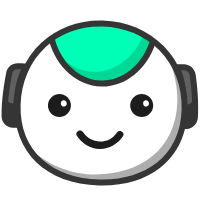
t = 0.00 s
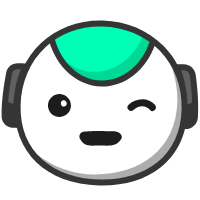
t = 0.84 s
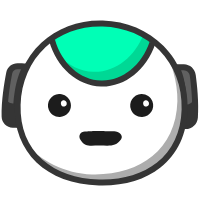
t = 1.69 s
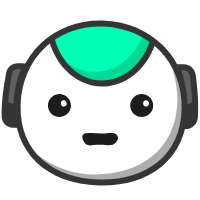
t = 2.44 s
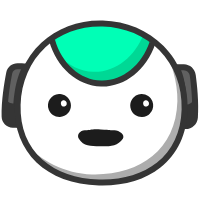
t = 2.61 s
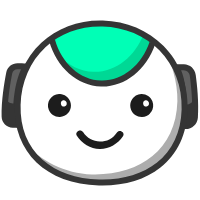
t = 4.12 s

The animated SVG that drew these frames (rendered in a browser with its animation timeline set to each time). Animation: 14 SMIL elements (animate=10,animateTransform=4); one cycle of 4.12 s, repeats indefinitely.

<svg xmlns="http://www.w3.org/2000/svg" xmlns:xlink="http://www.w3.org/1999/xlink" preserveAspectRatio="xMidYMid meet" width="200" height="200" viewBox="0 0 200 200" style="width:100%;height:100%"><defs><animate repeatCount="indefinite" dur="4.12s" begin="0s" xlink:href="#_R_G_L_4_G_D_1_P_0" fill="freeze" attributeName="d" attributeType="XML" from="M21.04 9.25 C21.02,9.13 20.99,9 20.96,8.88 C20.64,7.32 19.11,6.24 17.57,6.61 C15.88,7.02 14.91,8.55 15.26,10.22 C15.29,10.35 15.32,10.47 15.34,10.6 C15.67,12.15 17.19,13.24 18.73,12.87 C20.43,12.46 21.39,10.93 21.04,9.25z " to="M21.04 9.25 C21.02,9.13 20.99,9 20.96,8.88 C20.64,7.32 19.11,6.24 17.57,6.61 C15.88,7.02 14.91,8.55 15.26,10.22 C15.29,10.35 15.32,10.47 15.34,10.6 C15.67,12.15 17.19,13.24 18.73,12.87 C20.43,12.46 21.39,10.93 21.04,9.25z " keyTimes="0;0.4174757;0.5048544;0.592233;1" values="M21.04 9.25 C21.02,9.13 20.99,9 20.96,8.88 C20.64,7.32 19.11,6.24 17.57,6.61 C15.88,7.02 14.91,8.55 15.26,10.22 C15.29,10.35 15.32,10.47 15.34,10.6 C15.67,12.15 17.19,13.24 18.73,12.87 C20.43,12.46 21.39,10.93 21.04,9.25z ;M21.04 9.25 C21.02,9.13 20.99,9 20.96,8.88 C20.64,7.32 19.11,6.24 17.57,6.61 C15.88,7.02 14.91,8.55 15.26,10.22 C15.29,10.35 15.32,10.47 15.34,10.6 C15.67,12.15 17.19,13.24 18.73,12.87 C20.43,12.46 21.39,10.93 21.04,9.25z ;M18.35 9.25 C18.33,9.13 18.3,9 18.27,8.88 C17.95,7.33 16.42,6.24 14.88,6.61 C13.19,7.02 12.22,8.55 12.57,10.22 C12.6,10.35 12.63,10.47 12.65,10.6 C12.98,12.15 14.51,13.24 16.05,12.87 C17.74,12.46 18.7,10.93 18.35,9.25z ;M21.04 9.25 C21.02,9.13 20.99,9 20.96,8.88 C20.64,7.32 19.11,6.24 17.57,6.61 C15.88,7.02 14.91,8.55 15.26,10.22 C15.29,10.35 15.32,10.47 15.34,10.6 C15.67,12.15 17.19,13.24 18.73,12.87 C20.43,12.46 21.39,10.93 21.04,9.25z ;M21.04 9.25 C21.02,9.13 20.99,9 20.96,8.88 C20.64,7.32 19.11,6.24 17.57,6.61 C15.88,7.02 14.91,8.55 15.26,10.22 C15.29,10.35 15.32,10.47 15.34,10.6 C15.67,12.15 17.19,13.24 18.73,12.87 C20.43,12.46 21.39,10.93 21.04,9.25z " keySplines="0.333 0 0.667 1;0.333 0 0.667 1;0.333 0 0.667 1;0 0 0 0" calcMode="spline"/><animate repeatCount="indefinite" dur="4.12s" begin="0s" xlink:href="#_R_G_L_3_G" fill="freeze" attributeName="opacity" from="1" to="0" keyTimes="0;0.1650485;0.1747573;1" values="1;1;0;0" keySplines="0.167 0.167 0.833 0.833;0.167 0.167 0.833 0.833;0 0 0 0" calcMode="spline"/><animateTransform repeatCount="indefinite" dur="4.12s" begin="0s" xlink:href="#_R_G_L_3_G" fill="freeze" attributeName="transform" from="1 1" to="1 1" type="scale" additive="sum" keyTimes="0;0.1067961;0.1359223;0.1650485;1" values="1 1;1 1;1 1.2;1 1;1 1" keySplines="0.167 0.167 0.833 0.833;0.167 0.167 0.833 0.833;0.167 0.167 0.833 0.833;0 0 0 0" calcMode="spline"/><animateTransform repeatCount="indefinite" dur="4.12s" begin="0s" xlink:href="#_R_G_L_3_G" fill="freeze" attributeName="transform" from="-13.809 -11.946" to="-13.809 -11.946" type="translate" additive="sum" keyTimes="0;1" values="-13.809 -11.946;-13.809 -11.946" keySplines="0 0 1 1" calcMode="spline"/><animate repeatCount="indefinite" dur="4.12s" begin="0s" xlink:href="#_R_G_L_3_G_N_2_T_0_M" fill="freeze" attributeName="opacity" from="1" to="0" keyTimes="0;0.1747573;0.1747573;1" values="1;1;0;0" keySplines="0 0 0 0;0 0 0 0;0 0 0 0" calcMode="spline"/><animate repeatCount="indefinite" dur="4.12s" begin="0s" xlink:href="#_R_G_L_2_G_D_1_P_0" fill="freeze" attributeName="d" attributeType="XML" from="M21.04 9.25 C21.02,9.13 20.99,9 20.96,8.88 C20.64,7.32 19.11,6.24 17.57,6.61 C15.88,7.02 14.91,8.55 15.26,10.22 C15.29,10.35 15.32,10.47 15.34,10.6 C15.67,12.15 17.19,13.24 18.73,12.87 C20.43,12.46 21.39,10.93 21.04,9.25z " to="M21.04 9.25 C21.02,9.13 20.99,9 20.96,8.88 C20.64,7.32 19.11,6.24 17.57,6.61 C15.88,7.02 14.91,8.55 15.26,10.22 C15.29,10.35 15.32,10.47 15.34,10.6 C15.67,12.15 17.19,13.24 18.73,12.87 C20.43,12.46 21.39,10.93 21.04,9.25z " keyTimes="0;0.4174757;0.5048544;0.592233;1" values="M21.04 9.25 C21.02,9.13 20.99,9 20.96,8.88 C20.64,7.32 19.11,6.24 17.57,6.61 C15.88,7.02 14.91,8.55 15.26,10.22 C15.29,10.35 15.32,10.47 15.34,10.6 C15.67,12.15 17.19,13.24 18.73,12.87 C20.43,12.46 21.39,10.93 21.04,9.25z ;M21.04 9.25 C21.02,9.13 20.99,9 20.96,8.88 C20.64,7.32 19.11,6.24 17.57,6.61 C15.88,7.02 14.91,8.55 15.26,10.22 C15.29,10.35 15.32,10.47 15.34,10.6 C15.67,12.15 17.19,13.24 18.73,12.87 C20.43,12.46 21.39,10.93 21.04,9.25z ;M18.54 9.25 C18.52,9.13 18.49,9 18.46,8.88 C18.14,7.33 16.61,6.24 15.07,6.61 C13.38,7.02 12.41,8.55 12.76,10.22 C12.79,10.35 12.82,10.47 12.84,10.6 C13.17,12.15 14.69,13.24 16.23,12.87 C17.93,12.46 18.89,10.93 18.54,9.25z ;M21.04 9.25 C21.02,9.13 20.99,9 20.96,8.88 C20.64,7.32 19.11,6.24 17.57,6.61 C15.88,7.02 14.91,8.55 15.26,10.22 C15.29,10.35 15.32,10.47 15.34,10.6 C15.67,12.15 17.19,13.24 18.73,12.87 C20.43,12.46 21.39,10.93 21.04,9.25z ;M21.04 9.25 C21.02,9.13 20.99,9 20.96,8.88 C20.64,7.32 19.11,6.24 17.57,6.61 C15.88,7.02 14.91,8.55 15.26,10.22 C15.29,10.35 15.32,10.47 15.34,10.6 C15.67,12.15 17.19,13.24 18.73,12.87 C20.43,12.46 21.39,10.93 21.04,9.25z " keySplines="0.333 0 0.667 1;0.333 0 0.667 1;0.333 0 0.667 1;0 0 0 0" calcMode="spline"/><animate repeatCount="indefinite" dur="4.12s" begin="0s" xlink:href="#_R_G_L_2_G" fill="freeze" attributeName="opacity" from="0" to="1" keyTimes="0;0.2912621;0.3009709;1" values="0;0;1;1" keySplines="0.167 0.167 0.833 0.833;0.167 0.167 0.833 0.833;0 0 0 0" calcMode="spline"/><animateTransform repeatCount="indefinite" dur="4.12s" begin="0s" xlink:href="#_R_G_L_2_G" fill="freeze" attributeName="transform" from="1 1" to="1 1" type="scale" additive="sum" keyTimes="0;0.3009709;0.3300971;0.3495146;1" values="1 1;1 1;1 1.16;1 1;1 1" keySplines="0.167 0.167 0.833 0.833;0.167 0.167 0.833 0.833;0.167 0.167 0.833 0.833;0 0 0 0" calcMode="spline"/><animateTransform repeatCount="indefinite" dur="4.12s" begin="0s" xlink:href="#_R_G_L_2_G" fill="freeze" attributeName="transform" from="-13.809 -11.946" to="-13.809 -11.946" type="translate" additive="sum" keyTimes="0;1" values="-13.809 -11.946;-13.809 -11.946" keySplines="0 0 1 1" calcMode="spline"/><animate repeatCount="indefinite" dur="4.12s" begin="0s" xlink:href="#_R_G_L_2_G_N_2_T_0_M" fill="freeze" attributeName="opacity" from="0" to="1" keyTimes="0;0.3009709;0.3009718;1" values="0;0;1;1" keySplines="0 0 0 0;0 0 0 0;0 0 0 0" calcMode="spline"/><animate repeatCount="indefinite" dur="4.12s" begin="0s" xlink:href="#_R_G_L_1_G" fill="freeze" attributeName="opacity" from="1" to="0" keyTimes="0;0.2912621;0.3009709;1" values="1;1;0;0" keySplines="0.167 0.167 0.833 0.833;0.167 0.167 0.833 0.833;0 0 0 0" calcMode="spline"/><animate repeatCount="indefinite" dur="4.12s" begin="0s" xlink:href="#_R_G_L_1_G_M" fill="freeze" attributeName="opacity" from="0" to="0" keyTimes="0;0.1747573;0.1747583;0.3009709;0.3009709;1" values="0;0;1;1;0;0" keySplines="0 0 0 0;0 0 0 0;0 0 0 0;0 0 0 0;0 0 0 0" calcMode="spline"/><animate repeatCount="indefinite" dur="4.12s" begin="0s" xlink:href="#_R_G_L_0_G_D_0_P_0" fill="freeze" attributeName="d" attributeType="XML" from="M42.64 4.74 C38.57,10.81 32.08,13.74 25.64,13.61 C19.19,13.49 12.79,10.31 8.92,4.15 C6.47,0.25 0.25,3.85 2.72,7.78 C7.66,15.63 16.23,20.9 25.62,21.01 C35.03,21.13 43.66,16.09 48.84,8.37 C51.42,4.52 45.2,0.92 42.64,4.74z " to="M42.64 4.74 C38.57,10.81 32.08,13.74 25.64,13.61 C19.19,13.49 12.79,10.31 8.92,4.15 C6.47,0.25 0.25,3.85 2.72,7.78 C7.66,15.63 16.23,20.9 25.62,21.01 C35.03,21.13 43.66,16.09 48.84,8.37 C51.42,4.52 45.2,0.92 42.64,4.74z " keyTimes="0;0.038835;0.0823689;0.1331748;0.1827476;0.2238738;0.2649903;0.3061068;0.347233;0.3883495;0.429466;0.4705922;0.5092913;0.5533981;0.6029709;0.6440971;0.6852136;0.7263301;0.7674563;0.8085728;0.849699;0.8908155;0.9295146;1" values="M42.64 4.74 C38.57,10.81 32.08,13.74 25.64,13.61 C19.19,13.49 12.79,10.31 8.92,4.15 C6.47,0.25 0.25,3.85 2.72,7.78 C7.66,15.63 16.23,20.9 25.62,21.01 C35.03,21.13 43.66,16.09 48.84,8.37 C51.42,4.52 45.2,0.92 42.64,4.74z ;M42.64 4.74 C38.57,10.81 32.08,13.74 25.64,13.61 C19.19,13.49 12.79,10.31 8.92,4.15 C6.47,0.25 0.25,3.85 2.72,7.78 C7.66,15.63 16.23,20.9 25.62,21.01 C35.03,21.13 43.66,16.09 48.84,8.37 C51.42,4.52 45.2,0.92 42.64,4.74z ;M42.64 4.37 C37.13,4.4 31.83,4.48 25.39,4.36 C18.94,4.24 16.5,4.15 8.92,4.15 C4.31,4.16 0.25,3.85 2.72,7.78 C7.66,15.63 16.23,20.9 25.62,21.01 C35.03,21.13 43.66,16.09 48.84,8.37 C51.42,4.52 47.24,4.34 42.64,4.37z ;M34.31 3.34 C32.63,2.73 29.37,2.2 26.47,2.08 C23.57,1.95 18.8,2.56 15.56,3.66 C12.32,4.77 7.39,6.71 7.9,11.52 C8.42,16.33 16.29,19.78 25.67,19.9 C35.09,20.01 42.88,16.26 42.91,11.92 C42.95,7.58 35.98,3.94 34.31,3.34z ;M39.38 5.5 C33.87,5.53 32.46,6.74 26.01,6.61 C19.57,6.49 18.75,5.65 11.18,5.66 C6.56,5.66 7.14,9.36 9.61,13.29 C14.54,21.14 16.35,15.64 25.74,15.76 C35.16,15.87 38.15,20.22 43.33,12.5 C45.91,8.65 43.98,5.47 39.38,5.5z ;M40.71 1.07 C35.2,1.1 40.24,0.2 26.76,-0.4 C13.27,-1 18.05,1.17 10.47,1.17 C5.86,1.17 0.48,6.09 2.95,10.02 C7.89,17.87 16.32,19.16 25.7,19.27 C35.12,19.39 45.5,17.8 50.68,10.09 C53.26,6.24 45.32,1.04 40.71,1.07z ;M39.38 5.5 C33.87,5.53 32.46,6.74 26.01,6.61 C19.57,6.49 18.75,5.65 11.18,5.66 C6.56,5.66 7.14,9.36 9.61,13.29 C14.54,21.14 16.35,15.64 25.74,15.76 C35.16,15.87 38.15,20.22 43.33,12.5 C45.91,8.65 43.98,5.47 39.38,5.5z ;M40.71 1.07 C35.2,1.1 40.24,0.2 26.76,-0.4 C13.27,-1 18.05,1.17 10.47,1.17 C5.86,1.17 0.48,6.09 2.95,10.02 C7.89,17.87 16.32,19.16 25.7,19.27 C35.12,19.39 45.5,17.8 50.68,10.09 C53.26,6.24 45.32,1.04 40.71,1.07z ;M39.38 5.5 C33.87,5.53 32.46,6.74 26.01,6.61 C19.57,6.49 18.75,5.65 11.18,5.66 C6.56,5.66 7.14,9.36 9.61,13.29 C14.54,21.14 16.35,15.64 25.74,15.76 C35.16,15.87 38.15,20.22 43.33,12.5 C45.91,8.65 43.98,5.47 39.38,5.5z ;M40.71 1.07 C35.2,1.1 40.24,0.2 26.76,-0.4 C13.27,-1 18.05,1.17 10.47,1.17 C5.86,1.17 0.48,6.09 2.95,10.02 C7.89,17.87 16.32,19.16 25.7,19.27 C35.12,19.39 45.5,17.8 50.68,10.09 C53.26,6.24 45.32,1.04 40.71,1.07z ;M39.38 5.5 C33.87,5.53 32.46,6.74 26.01,6.61 C19.57,6.49 18.75,5.65 11.18,5.66 C6.56,5.66 7.14,9.36 9.61,13.29 C14.54,21.14 16.35,15.64 25.74,15.76 C35.16,15.87 38.15,20.22 43.33,12.5 C45.91,8.65 43.98,5.47 39.38,5.5z ;M40.71 1.07 C35.2,1.1 40.24,0.2 26.76,-0.4 C13.27,-1 18.05,1.17 10.47,1.17 C5.86,1.17 0.48,6.09 2.95,10.02 C7.89,17.87 16.32,19.16 25.7,19.27 C35.12,19.39 45.5,17.8 50.68,10.09 C53.26,6.24 45.32,1.04 40.71,1.07z ;M42.64 4.37 C37.13,4.4 31.83,4.48 25.39,4.36 C18.94,4.24 16.5,4.15 8.92,4.15 C4.31,4.16 0.25,3.85 2.72,7.78 C7.66,15.63 16.23,20.9 25.62,21.01 C35.03,21.13 43.66,16.09 48.84,8.37 C51.42,4.52 47.24,4.34 42.64,4.37z ;M34.31 3.34 C32.63,2.73 29.37,2.2 26.47,2.08 C23.57,1.95 18.8,2.56 15.56,3.66 C12.32,4.77 7.39,6.71 7.9,11.52 C8.42,16.33 16.29,19.78 25.67,19.9 C35.09,20.01 42.88,16.26 42.91,11.92 C42.95,7.58 35.98,3.94 34.31,3.34z ;M39.38 5.5 C33.87,5.53 32.46,6.74 26.01,6.61 C19.57,6.49 18.75,5.65 11.18,5.66 C6.56,5.66 7.14,9.36 9.61,13.29 C14.54,21.14 16.35,15.64 25.74,15.76 C35.16,15.87 38.15,20.22 43.33,12.5 C45.91,8.65 43.98,5.47 39.38,5.5z ;M40.71 1.07 C35.2,1.1 40.24,0.2 26.76,-0.4 C13.27,-1 18.05,1.17 10.47,1.17 C5.86,1.17 0.48,6.09 2.95,10.02 C7.89,17.87 16.32,19.16 25.7,19.27 C35.12,19.39 45.5,17.8 50.68,10.09 C53.26,6.24 45.32,1.04 40.71,1.07z ;M39.38 5.5 C33.87,5.53 32.46,6.74 26.01,6.61 C19.57,6.49 18.75,5.65 11.18,5.66 C6.56,5.66 7.14,9.36 9.61,13.29 C14.54,21.14 16.35,15.64 25.74,15.76 C35.16,15.87 38.15,20.22 43.33,12.5 C45.91,8.65 43.98,5.47 39.38,5.5z ;M40.71 1.07 C35.2,1.1 40.24,0.2 26.76,-0.4 C13.27,-1 18.05,1.17 10.47,1.17 C5.86,1.17 0.48,6.09 2.95,10.02 C7.89,17.87 16.32,19.16 25.7,19.27 C35.12,19.39 45.5,17.8 50.68,10.09 C53.26,6.24 45.32,1.04 40.71,1.07z ;M39.38 5.5 C33.87,5.53 32.46,6.74 26.01,6.61 C19.57,6.49 18.75,5.65 11.18,5.66 C6.56,5.66 7.14,9.36 9.61,13.29 C14.54,21.14 16.35,15.64 25.74,15.76 C35.16,15.87 38.15,20.22 43.33,12.5 C45.91,8.65 43.98,5.47 39.38,5.5z ;M40.71 1.07 C35.2,1.1 40.24,0.2 26.76,-0.4 C13.27,-1 18.05,1.17 10.47,1.17 C5.86,1.17 0.48,6.09 2.95,10.02 C7.89,17.87 16.32,19.16 25.7,19.27 C35.12,19.39 45.5,17.8 50.68,10.09 C53.26,6.24 45.32,1.04 40.71,1.07z ;M39.38 5.5 C33.87,5.53 32.46,6.74 26.01,6.61 C19.57,6.49 18.75,5.65 11.18,5.66 C6.56,5.66 7.14,9.36 9.61,13.29 C14.54,21.14 16.35,15.64 25.74,15.76 C35.16,15.87 38.15,20.22 43.33,12.5 C45.91,8.65 43.98,5.47 39.38,5.5z ;M40.71 1.07 C35.2,1.1 40.24,0.2 26.76,-0.4 C13.27,-1 18.05,1.17 10.47,1.17 C5.86,1.17 0.48,6.09 2.95,10.02 C7.89,17.87 16.32,19.16 25.7,19.27 C35.12,19.39 45.5,17.8 50.68,10.09 C53.26,6.24 45.32,1.04 40.71,1.07z ;M42.64 4.37 C37.13,4.4 31.83,4.48 25.39,4.36 C18.94,4.24 16.5,4.15 8.92,4.15 C4.31,4.16 0.25,3.85 2.72,7.78 C7.66,15.63 16.23,20.9 25.62,21.01 C35.03,21.13 43.66,16.09 48.84,8.37 C51.42,4.52 47.24,4.34 42.64,4.37z ;M42.64 4.74 C38.57,10.81 32.08,13.74 25.64,13.61 C19.19,13.49 12.79,10.31 8.92,4.15 C6.47,0.25 0.25,3.85 2.72,7.78 C7.66,15.63 16.23,20.9 25.62,21.01 C35.03,21.13 43.66,16.09 48.84,8.37 C51.42,4.52 45.2,0.92 42.64,4.74z " keySplines="0.333 0 0.667 1;0.333 0 0.667 1;0.167 0 0.833 0.777;0.167 0.223 0.833 0.777;0.167 0.223 0.833 0.777;0.167 0.223 0.833 0.777;0.167 0.223 0.833 0.777;0.167 0.223 0.833 0.777;0.167 0.223 0.833 0.777;0.167 0.223 0.833 0.777;0.167 0.223 0.833 0.777;0.167 0.223 0.667 1;0.167 0 0.833 0.777;0.167 0.223 0.833 0.777;0.167 0.223 0.833 0.777;0.167 0.223 0.833 0.777;0.167 0.223 0.833 0.777;0.167 0.223 0.833 0.777;0.167 0.223 0.833 0.777;0.167 0.223 0.833 0.777;0.167 0.223 0.833 0.777;0.167 0.223 0.667 1;0.167 0 0.667 1" calcMode="spline"/><animate attributeType="XML" attributeName="opacity" dur="4s" from="0" to="1" xlink:href="#time_group"/></defs><g id="_R_G"><g id="_R_G_L_9_G_N_2_T_0" transform=" translate(95, 100) translate(0, 0)"><g id="_R_G_L_9_G" transform=" translate(5.102, -3.876) translate(-99.135, -33.19)"><path id="_R_G_L_9_G_D_0_P_0" fill="#606060" fill-opacity="1" fill-rule="nonzero" d=" M175.5 4.23 C175.5,4.23 182.88,4.44 182.88,4.44 C187.41,4.56 191.18,7.94 191.8,12.43 C193.13,22.24 195,39.65 193.92,54.52 C193.57,59.47 189.38,63.26 184.42,63.13 C184.42,63.13 181.69,63.05 181.69,63.05 C181.69,63.05 186.74,26.85 175.5,4.23z "/><path id="_R_G_L_9_G_D_1_P_0" fill="#353535" fill-opacity="1" fill-rule="nonzero" d=" M184.69 66.13 C184.57,66.13 184.46,66.13 184.34,66.13 C184.34,66.13 178.26,65.96 178.26,65.96 C178.26,65.96 178.72,62.64 178.72,62.64 C178.77,62.28 183.51,27.08 172.81,5.57 C172.81,5.57 170.59,1.1 170.59,1.1 C170.59,1.1 182.96,1.44 182.96,1.44 C188.99,1.6 193.96,6.06 194.77,12.02 C196.05,21.39 198.02,39.4 196.91,54.74 C196.45,61.19 191.11,66.13 184.69,66.13z  M180.15 7.36 C187.55,26.35 185.95,51.18 185.05,60.12 C188.17,59.94 190.7,57.48 190.93,54.31 C192,39.52 190.07,21.99 188.83,12.85 C188.41,9.81 185.86,7.52 182.8,7.44 C182.8,7.44 180.15,7.36 180.15,7.36z "/><path id="_R_G_L_9_G_D_2_P_0" fill="#606060" fill-opacity="1" fill-rule="nonzero" d=" M24.82 3.61 C24.82,3.61 16.7,3.39 16.7,3.39 C12.6,3.27 9.02,6.14 8.24,10.17 C6.32,19.96 3.26,38.3 3.66,53.81 C3.78,58.14 7.49,61.78 11.82,61.9 C11.82,61.9 15.39,62 15.39,62 C15.39,62 12.34,25.57 24.82,3.61z "/><path id="_R_G_L_9_G_D_3_P_0" fill="#353535" fill-opacity="1" fill-rule="nonzero" d=" M18.65 65.09 C18.65,65.09 11.74,64.9 11.74,64.9 C5.69,64.73 0.82,59.9 0.66,53.89 C0.25,38.03 3.39,19.33 5.29,9.6 C6.37,4.11 11.21,0.25 16.79,0.39 C16.79,0.39 29.9,0.75 29.9,0.75 C29.9,0.75 27.43,5.09 27.43,5.09 C15.57,25.98 18.35,61.4 18.37,61.75 C18.37,61.75 18.65,65.09 18.65,65.09z  M16.47 6.38 C13.89,6.38 11.68,8.2 11.18,10.75 C9.32,20.24 6.26,38.45 6.66,53.73 C6.74,56.55 9.04,58.82 11.9,58.9 C11.9,58.9 12.19,58.91 12.19,58.91 C11.79,49.95 11.56,25.05 20,6.48 C20,6.48 16.62,6.39 16.62,6.39 C16.57,6.39 16.52,6.38 16.47,6.38z "/><path id="_R_G_L_9_G_D_4_P_0" fill="#353535" fill-opacity="1" fill-rule="nonzero" d=" M193.64 54.26 C194.09,48.05 194.03,41.4 193.71,35.05 C192.55,39.02 188.85,41.84 184.56,41.72 C184.56,41.72 182.53,41.67 182.53,41.67 C182.69,53.62 181.41,62.74 181.41,62.74 C181.41,62.74 184.15,62.82 184.15,62.82 C189.09,62.95 193.29,59.19 193.64,54.26z "/><path id="_R_G_L_9_G_D_5_P_0" fill="#353535" fill-opacity="1" fill-rule="nonzero" d=" M15.16 40.59 C15.16,40.59 11.95,40.5 11.95,40.5 C8.36,40.4 5.31,38.05 4.22,34.8 C3.6,40.99 3.23,47.41 3.39,53.41 C3.5,57.87 7.08,61.47 11.54,61.59 C11.54,61.59 15.11,61.69 15.11,61.69 C15.11,61.69 14.35,52.51 15.16,40.59z "/></g></g><g id="_R_G_L_8_G_N_2_T_0" transform=" translate(95, 100) translate(0, 0)"><g id="_R_G_L_8_G" transform=" translate(6.12, 2.505) translate(-85.146, -81.027)"><path id="_R_G_L_8_G_D_0_P_0" fill="#ffffff" fill-opacity="1" fill-rule="nonzero" d=" M168.66 87.49 C167.27,137.47 129.18,161.8 83.06,160.53 C36.94,159.25 0.25,132.85 1.64,82.86 C3.02,32.88 40.64,0.25 86.77,1.53 C132.89,2.81 170.04,37.51 168.66,87.49z "/></g></g><g id="_R_G_L_7_G_N_2_T_0" transform=" translate(95, 100) translate(0, 0)"><g id="_R_G_L_7_G" transform=" translate(9.367, 14.182) translate(-79.539, -68.49)"><path id="_R_G_L_7_G_D_0_P_0" fill="#adadad" fill-opacity="1" fill-rule="nonzero" d=" M137.9 0 C146.36,14.99 153.08,37.07 152.57,55.66 C151.18,105.64 113.09,129.97 66.97,128.69 C40.33,127.96 14.83,114.46 0,97.26 C13.1,122.61 40.91,136.03 73.44,136.93 C119.56,138.21 157.66,113.88 159.04,63.9 C159.71,39.78 151.63,17.13 137.9,0z "/></g></g><g id="_R_G_L_6_G_N_2_T_0" transform=" translate(95, 100) translate(0, 0)"><g id="_R_G_L_6_G" transform=" translate(7.199, -45.762) translate(-53.297, -32.628)"><path id="_R_G_L_6_G_D_0_P_0" fill="#00ffb6" fill-opacity="1" fill-rule="nonzero" d=" M103.5 21.49 C95.21,45.78 75.13,62.68 52.16,62.04 C29.18,61.41 10.07,43.42 3.14,18.71 C3.14,18.71 19.27,0.25 53.84,1.21 C88.42,2.17 103.5,21.49 103.5,21.49z "/><path id="_R_G_L_6_G_D_1_P_0" fill="#00d895" fill-opacity="1" fill-rule="nonzero" d=" M94.82 12.36 C86,35.2 66.57,50.83 44.46,50.22 C31.25,49.85 19.33,43.75 10.26,33.94 C19.61,49.72 34.8,60.16 52.2,60.64 C75.17,61.27 95.25,44.38 103.54,20.09 C103.54,20.09 100.74,16.51 94.82,12.36z "/><path id="_R_G_L_6_G_D_2_P_0" fill="#353535" fill-opacity="1" fill-rule="nonzero" d=" M53.38 65.01 C52.94,65.01 52.51,65 52.08,64.99 C28.53,64.33 7.71,46.04 0.25,19.47 C0.25,19.47 6.03,17.85 6.03,17.85 C12.77,41.88 31.34,58.41 52.24,58.99 C73.14,59.6 92.6,44.09 100.67,20.47 C100.67,20.47 106.34,22.41 106.34,22.41 C97.59,48.04 76.42,65.01 53.38,65.01z "/></g></g><g id="_R_G_L_5_G_N_2_T_0" transform=" translate(95, 100) translate(0, 0)"><g id="_R_G_L_5_G" transform=" translate(5.787, 2.693) translate(-87.759, -83.103)"><path id="_R_G_L_5_G_D_0_P_0" fill="#353535" fill-opacity="1" fill-rule="nonzero" d=" M89.51 165.95 C88.32,165.95 87.12,165.94 85.91,165.91 C33.36,164.45 0.25,132.75 1.57,85.16 C2.25,60.56 11.75,38.53 28.32,23.15 C44.47,8.16 66.26,0.25 89.78,0.91 C113.35,1.56 134.95,10.66 150.59,26.52 C166.75,42.89 175.27,65.42 174.59,89.95 C173.91,114.45 164.52,134.51 147.42,147.97 C132.43,159.77 112.47,165.95 89.51,165.95z  M87.1 6.87 C66.16,6.87 46.82,14.17 32.4,27.55 C17.02,41.83 8.2,62.34 7.57,85.33 C6.94,107.98 14.5,126.92 29.45,140.09 C43.44,152.41 63.02,159.27 86.07,159.91 C109.13,160.55 129.06,154.79 143.71,143.25 C159.36,130.93 167.96,112.45 168.59,89.79 C169.22,66.9 161.32,45.93 146.32,30.73 C131.77,15.98 111.63,7.52 89.62,6.91 C88.78,6.89 87.94,6.87 87.1,6.87z "/></g></g><g id="_R_G_L_4_G_N_2_T_0" transform=" translate(95, 100) translate(0, 0)"><g id="_R_G_L_4_G" transform=" translate(-35.539, 5.595) translate(-13.809, -11.946)"><path id="_R_G_L_4_G_D_0_P_0" fill="#1c1c1c" fill-opacity="1" fill-rule="nonzero" d=" M24.49 7.71 C27.37,15.14 22.19,23.07 14.24,23.43 C9.42,23.64 4.87,20.67 3.13,16.18 C0.25,8.75 5.43,0.82 13.38,0.46 C18.2,0.25 22.75,3.22 24.49,7.71z "/><path id="_R_G_L_4_G_D_1_P_0" fill="#ffffff" fill-opacity="1" fill-rule="nonzero" d=" M21.04 9.25 C21.02,9.13 20.99,9 20.96,8.88 C20.64,7.32 19.11,6.24 17.57,6.61 C15.88,7.02 14.91,8.55 15.26,10.22 C15.29,10.35 15.32,10.47 15.34,10.6 C15.67,12.15 17.19,13.24 18.73,12.87 C20.43,12.46 21.39,10.93 21.04,9.25z "/></g></g><g id="_R_G_L_3_G_N_2_T_0_M"><g id="_R_G_L_3_G_N_2_T_0" transform=" translate(95, 100) translate(0, 0)"><g id="_R_G_L_3_G" transform=" translate(46.711, 5.595)"><path id="_R_G_L_3_G_D_0_P_0" fill="#1c1c1c" fill-opacity="1" fill-rule="nonzero" d=" M24.49 7.71 C27.37,15.14 22.19,23.07 14.24,23.43 C9.42,23.64 4.87,20.67 3.13,16.18 C0.25,8.75 5.43,0.82 13.38,0.46 C18.2,0.25 22.75,3.22 24.49,7.71z "/><path id="_R_G_L_3_G_D_1_P_0" fill="#ffffff" fill-opacity="1" fill-rule="nonzero" d=" M21.04 9.25 C21.02,9.13 20.99,9 20.96,8.88 C20.64,7.32 19.11,6.24 17.57,6.61 C15.88,7.02 14.91,8.55 15.26,10.22 C15.29,10.35 15.32,10.47 15.34,10.6 C15.67,12.15 17.19,13.24 18.73,12.87 C20.43,12.46 21.39,10.93 21.04,9.25z "/></g></g></g><g id="_R_G_L_2_G_N_2_T_0_M"><g id="_R_G_L_2_G_N_2_T_0" transform=" translate(95, 100) translate(0, 0)"><g id="_R_G_L_2_G" transform=" translate(46.711, 5.595)"><path id="_R_G_L_2_G_D_0_P_0" fill="#1c1c1c" fill-opacity="1" fill-rule="nonzero" d=" M24.49 7.71 C27.37,15.14 22.19,23.07 14.24,23.43 C9.42,23.64 4.87,20.67 3.13,16.18 C0.25,8.75 5.43,0.82 13.38,0.46 C18.2,0.25 22.75,3.22 24.49,7.71z "/><path id="_R_G_L_2_G_D_1_P_0" fill="#ffffff" fill-opacity="1" fill-rule="nonzero" d=" M21.04 9.25 C21.02,9.13 20.99,9 20.96,8.88 C20.64,7.32 19.11,6.24 17.57,6.61 C15.88,7.02 14.91,8.55 15.26,10.22 C15.29,10.35 15.32,10.47 15.34,10.6 C15.67,12.15 17.19,13.24 18.73,12.87 C20.43,12.46 21.39,10.93 21.04,9.25z "/></g></g></g><g id="_R_G_L_1_G_M"><g id="_R_G_L_1_G" transform=" translate(141.578, 105.158) translate(-16.701, -8.714)"><path id="_R_G_L_1_G_D_0_P_0" fill="#1c1c1c" fill-opacity="1" fill-rule="nonzero" d=" M30.25 8.51 C23.5,0.25 10.57,1.32 3.5,8.51 C0.25,11.81 5.33,16.9 8.58,13.6 C13.13,8.96 20.87,8.33 25.17,13.6 C28.09,17.18 33.15,12.07 30.25,8.51z "/></g></g><g id="_R_G_L_0_G" transform=" translate(99.211, 148.415) translate(-25.086, -20.44)"><path id="_R_G_L_0_G_D_0_P_0" fill="#1c1c1c" fill-opacity="1" fill-rule="nonzero" d=" M42.64 4.74 C38.57,10.81 32.08,13.74 25.64,13.61 C19.19,13.49 12.79,10.31 8.92,4.15 C6.47,0.25 0.25,3.85 2.72,7.78 C7.66,15.63 16.23,20.9 25.62,21.01 C35.03,21.13 43.66,16.09 48.84,8.37 C51.42,4.52 45.2,0.92 42.64,4.74z "/></g></g><g id="time_group"/></svg>